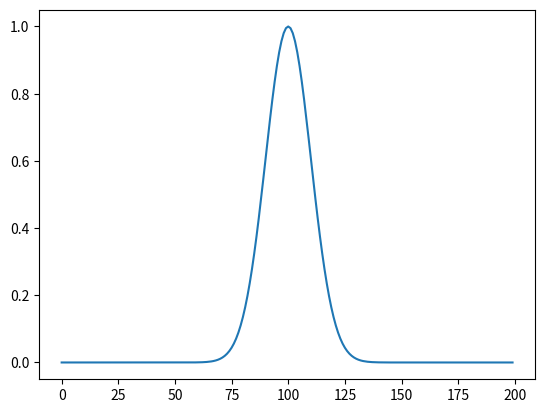
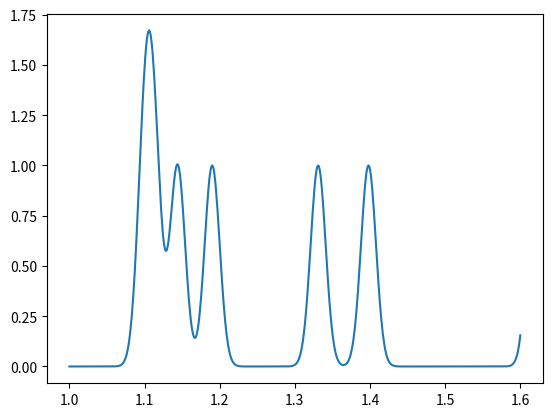

Here is the Python script that generated these plots, in order:
# [redacted]
# June 2017
#
# DESCRIPTION
#   This python file will have methods to create and train the conditional intensity functions that we use to predict
#   the spiking of the neurons.
#
#   In the simplest version we will have a single filter, we look at its value for different delays, this means we only
#   have to run a convolution operation for each neuron once!!! This should really speed up things.

import numpy
import matplotlib.pyplot as plt

########################################################################################################################
# Create Individual Elements of CIF
########################################################################################################################


def gaussianFilterGenerator(a, b, c, dt, startTime, endTime):
    '''
    DESCRIPTION
    Here we generate some Gaussian-like function discritized by the time-step 'dt'. More precisely, we create a gaussian
    like filter and then evaluate it at evenly spaced points and store this as a vector. This can then be used as one
    of the filters that we use to in some CIF.

    FUNCTIONAL FORM
    f(x) = a*exp(-(x-b)**2/(2*c)**2)

    :param a:
    :param b:
    :param c:
    :param startTime:
    :param stopTime:
    :param dt:
    :return:
    '''

    xvals = numpy.arange(start=startTime, stop=endTime, step=dt)
    convVector = a * numpy.exp(-1.*(((xvals-b)**2.)/(2.*c**2.)))
    return convVector


def halfGaussianFilterGenerator(a, b, c, dt, startTime, endTime):
    '''
    DESCRIPTION
    Here we generate some Gaussian-like function discritized by the time-step 'dt'. More precisely, we create a gaussian
    like filter and then evaluate it at evenly spaced points and store this as a vector. This can then be used as one
    of the filters that we use to in some CIF.

    The DIFFERNCE between this an your standard Gaussian, is that at input x>=0 we set the output to be = 0.

    '''

    xvals = numpy.arange(start=startTime, stop=endTime, step=dt)
    convVector = a * numpy.exp(-1. * (((xvals - b) ** 2.) / (2. * c ** 2.)))
    convVector[numpy.argwhere(xvals>=0)] = 0.
    return convVector




########################################################################################################################
# Convolutionl Functions
########################################################################################################################


def convolveSpikeTimes(convVector,spikeTimes,startTime,stopTime,dt):
    '''
    DESCRIPTION
    Given our spikeTime inputs, along with other bits, we calculate the values of the filter with the spike times.

    :param convVector:
    :param spikeTimes:
    :param startTime:
    :param stopTime:
    :param dt:
    :return:
    '''

    #timeArray = numpy.arange(start=startTime, stop=stopTime+dt, step=dt)
    boolArray = numpy.zeros(int((stopTime-startTime)/dt)+1) #We add one for the endpoint

    # Find indicies of the zeros array that we will want to set to a spike
    indsArray = ((spikeTimes - startTime)/dt)

    # Set the boolArray to have spikes where they should
    boolArray[indsArray.astype(int)] = 1.

    #Now convolve boolsArray with the convolution vector
    outputArray = numpy.convolve(boolArray, convVector, mode='full')

    #Output the entire array excpet the last values because they are not causel
    return outputArray[:-(convVector.size-1)]


########################################################################################################################
# Generation of Coefficients and Tie-Togethers
########################################################################################################################

# We need a set of algorithms to create and track what the coefficients we have are correlated too. MUCH of what will be
# here is perhaps overly hardcoded and needs to be broken up in future efforst.

def generateCifCompanionArrays(neuronGroups, neuronGroupStruc, neuronSynapses, filters):
    '''



    :param neuronGroups:
    :param neuronGroupStruc: is a list of numpy.ndarrays of the following form,
           numpy.array[[neuronId, x, y, z, groupId], ...]
    :param neuronSynapses: is a list of numpy.ndarrays of the following form,
           numpy.array[[neuronId-pre, neuronId-post, groupId-pre, groupId-post], ...]
    :param filters: is a list of lists of the following,
           where [neuronGroup, 'bias'] means we have a coefficient for each neuron in the group
           where [neuronGroup, 'gausLinSelf', a, b, c, timeLength, dt, timeDelays] means we add a linear filter for each neuron in said group tracking itself
           where [neuronGroup, 'gausLinSyn', neuronGroupTo, a, b, c, timeLength, dt, timeDelays] means we add linear summation of of synapses from
           where [neuronGroup, 'gausQuadSynSelf', neuronGroupTo, a, b, c, timeLength, dt, timeDelays] means we added quadratic coefficients from self comparison to input synapses
    :return:
    '''

    # Eumerate what we are building ####################################################################################
    # gausFiltersIdentities : numpy.ndarray, 2-D, each row has [a, b, c, timeLength, dt, time-delay, filterIndex]
    # gausFilters: numpy.ndarray, 2-D, each row has [a, b, c, timeLength, dt, truncation]
    # neuronFilters: numpy.ndarray, 2-D, each row has [neuron-group, neuron-index, filterIndex]


    # Build Filter Lists ##########################################################################################
    # We need to iterate through all the filter options and build a list or arrays of filters and a sub-array with the
    # actual filters. This is so we in the end perform the minimal amount of convolution operations.

    gausFiltersIdentities = numpy.array([[]])
    gausFilters = numpy.array([[]]) #

    # Iterate over the list of lists, each sub-list is a type of filter
    for i in range(len(filters)):

        if filters[i][1] == 'bias':
            newFilter = []
        elif filters[i][1] == 'gausLinSelf':
            newFilter = filters[i][2:]
        elif filters[i][1] == 'gausLinSyn':
            newFilter = filters[i][3:]
        elif filters[i][1] == 'gausQuadSynSelf':
            newFilter = filters[i][3:]
        else:
            print('\n\nERROR.... ERROR .... One of tye filter types cannot be identified ...\n\n')

        if len(newFilter)>0:
            # Parse over the different time-delay values to see if we need to add filters or truncated versions of said
            # filters.
            for ind, val in enumerate(newFilter[5]):
                if gausFiltersIdentities.size == 0:
                    # No filters have yet been added, so we need to make the first.
                    gausFiltersIdentities = numpy.array([newFilter[0], newFilter[1], newFilter[2], newFilter[3], newFilter[4], val, 0])
                    truncation = min(newFilter[3], 0.0-val)
                    gausFilters = numpy.array([newFilter[0], newFilter[1], newFilter[2], newFilter[3], newFilter[4], truncation])
                else:
                    # Check if our filter is already stored
                    indexF = numpy.where((gausFiltersIdentities[:,0:6]==(newFilter[0], newFilter[1], newFilter[2], newFilter[3], newFilter[4], val)).all(axis=1))
                    if indexF[0].size==0:
                        # Find out if the filter needs to be truncated
                        truncation = min(newFilter[3], 0.0 - val)
                        # Find out if the truncated filter is stored already
                        indexG = numpy.where((gausFilters==(newFilter[0], newFilter[1], newFilter[2], newFilter[3], newFilter[4], truncation)).all(axis=1))
                        if indexG[0].size==0:
                            #Both the filter and the truncated version need to be added!
                            gausFiltersIdentities = numpy.vstack((gausFiltersIdentities, numpy.array([newFilter[0], newFilter[1], newFilter[2], newFilter[3], newFilter[4], val, gausFilters.shape[0]])))
                            gausFilters = numpy.vstack((gausFilters, numpy.array([newFilter[0], newFilter[1], newFilter[2], newFilter[3], newFilter[4], truncation])))
                        else:
                            #Only the filter identity needs to be stored
                            gausFiltersIdentities = numpy.vstack((gausFiltersIdentities, numpy.array([newFilter[0], newFilter[1], newFilter[2], newFilter[3], newFilter[4], val, indexG[0][0]])))


    # Match Neurons to Filters #########################################################################################
    # Now we need to go through, and find which neurons need to be filtered, and denote by which filters

    neuronFilters = numpy.array([])

    # Iterate over the list of filters given as input
    for i in range(len(filters)):

        if filters[i][1] == 'gausLinSelf':
            # Iterate over the different time-delays for the given filter
            for ind, val in enumerate(filters[i][7]):
                # Find the appropriate filterIndex
                indexF = numpy.where((gausFiltersIdentities[:,0:6]==(filters[i][2], filters[i][3], filters[i][4], filters[i][5], filters[i][6], val)).all(axis=1))
                filterIndex = gausFiltersIdentities[indexF[0][0],6].copy() # Do I want to use the copy() to protect?
                # Iterate over the group of neurons
                for j in range(neuronGroupStruc[filters[i][0]].shape[0]):
                    indexG = numpy.where((neuronFilters==(filters[i][0], j, filterIndex)).all(axis=1))
                    if indexG[0].size==0:
                        neuronFilters = numpy.vstack((neuronFilters,numpy.array([filters[i][0], j, filterIndex])))
        elif filters[i][1] == 'gausLinSyn':
            # Iterate overr the different time-dealys for the given filter
            for ind, val in enumerate(filters[i][8]):
                # Find the appropriate filterIndex
                indexF = numpy.where((gausFiltersIdentities[:, 0:6] == (filters[i][3], filters[i][4], filters[i][5], filters[i][6], filters[i][7], val)).all(axis=1))
                filterIndex = gausFiltersIdentities[indexF[0][0], 6].copy()  # Do I want to use the copy() to protect?
                # Now I want to look at the neurons I care about! In order to do this I must find the synapses with
                # the correct groups.
                for synArray in neuronSynapses:
                    if synArray[0,2]==filters[i][2] and  synArray[0,3]==filters[i][0]:
                        for unNeu in numpy.unique(synArray[:,0]):
                            indexG = numpy.where((neuronFilters==(filters[i][2], unNeu, filterIndex)).all(axis=1))
                            if indexG[0].size==0:
                                neuronFilters = numpy.vstack((neuronFilters,numpy.array([filters[i,2], unNeu, filterIndex])))
        elif filters[i][1] == 'gausQuadSynSelf':
            # Iterate over the different time-delays for the given filter
            for ind, val in enumerate(filters[i][8]):
                # Find the appropriate filterIndex
                indexF = numpy.where((gausFiltersIdentities[:, 0:6] == (filters[i][3], filters[i][4], filters[i][5], filters[i][6], filters[i][7], val)).all(axis=1))
                filterIndex = gausFiltersIdentities[indexF[0][0], 6].copy()  # Do I want to use the copy() to protect?
                # First I want to iterate over the group of my neurons
                for j in range(neuronGroupStruc[filters[i][0]].shape[0]):
                    indexG = numpy.where((neuronFilters==(filters[i][0], j, filterIndex)).all(axis=1))
                    if indexG[0].size==0:
                        neuronFilters = numpy.vstack((neuronFilters,numpy.array([filters[i][0], j, filterIndex])))
                # Secondly I want to look at the neurons that connect into my neurons
                for synArray in neuronSynapses:
                    if synArray[0,2]==filters[i][2] and synArray[0,3]==filters[i][0]:
                        for unNeu in numpy.unique(synArray[:, 0]):
                            indexG = numpy.where((neuronFilters == (filters[i][2], unNeu, filterIndex)).all(axis=1))
                            if indexG[0].size == 0:
                                neuronFilters = numpy.vstack((neuronFilters, numpy.array([filters[i, 2], unNeu, filterIndex])))


                # Now I want to look at the neurons I care about! In order to do this I must find the synapses with
                # the correct groups.






    # Make Filter Convolution Kernels ##################################################################################
    # Now we make the actual kernels that we convolve the spike time series with


    # Create Filter-Neuron Array Listing ###############################################################################
    # This will tell the user or the code where to find a specific neurons


















########################################################################################################################
# Internal Unit Testing
########################################################################################################################

if __name__ == "__main__":

    #Test function generation
    vectorVals = gaussianFilterGenerator(a=1.0, b=0., c=.01, dt=.001, startTime=-.1, endTime=.1)
    plt.figure(1)
    plt.plot(vectorVals)
    #vectorVals = halfGaussianFilterGenerator(a=1.0, b=0., c=.01, dt=.001, startTime=-.1, endTime=.1)
    #plt.plot(vectorVals)

    #Test the convolution to spike times thing
    spikeTimes = numpy.array([1.001, 1.012, 1.045, 1.09, 1.231, 1.298, 1.521, 1.529, 1.545])
    evaled = convolveSpikeTimes(vectorVals, spikeTimes, startTime=1.000, stopTime=1.6, dt=.001)
    startTime = 1.6 - (evaled.size-1)*.001
    print(startTime)
    timesArray = numpy.arange(start=startTime, stop=1.6+.001, step=.001)
    print(timesArray.shape)
    plt.figure(2)
    plt.plot(timesArray, evaled)
    plt.show()
